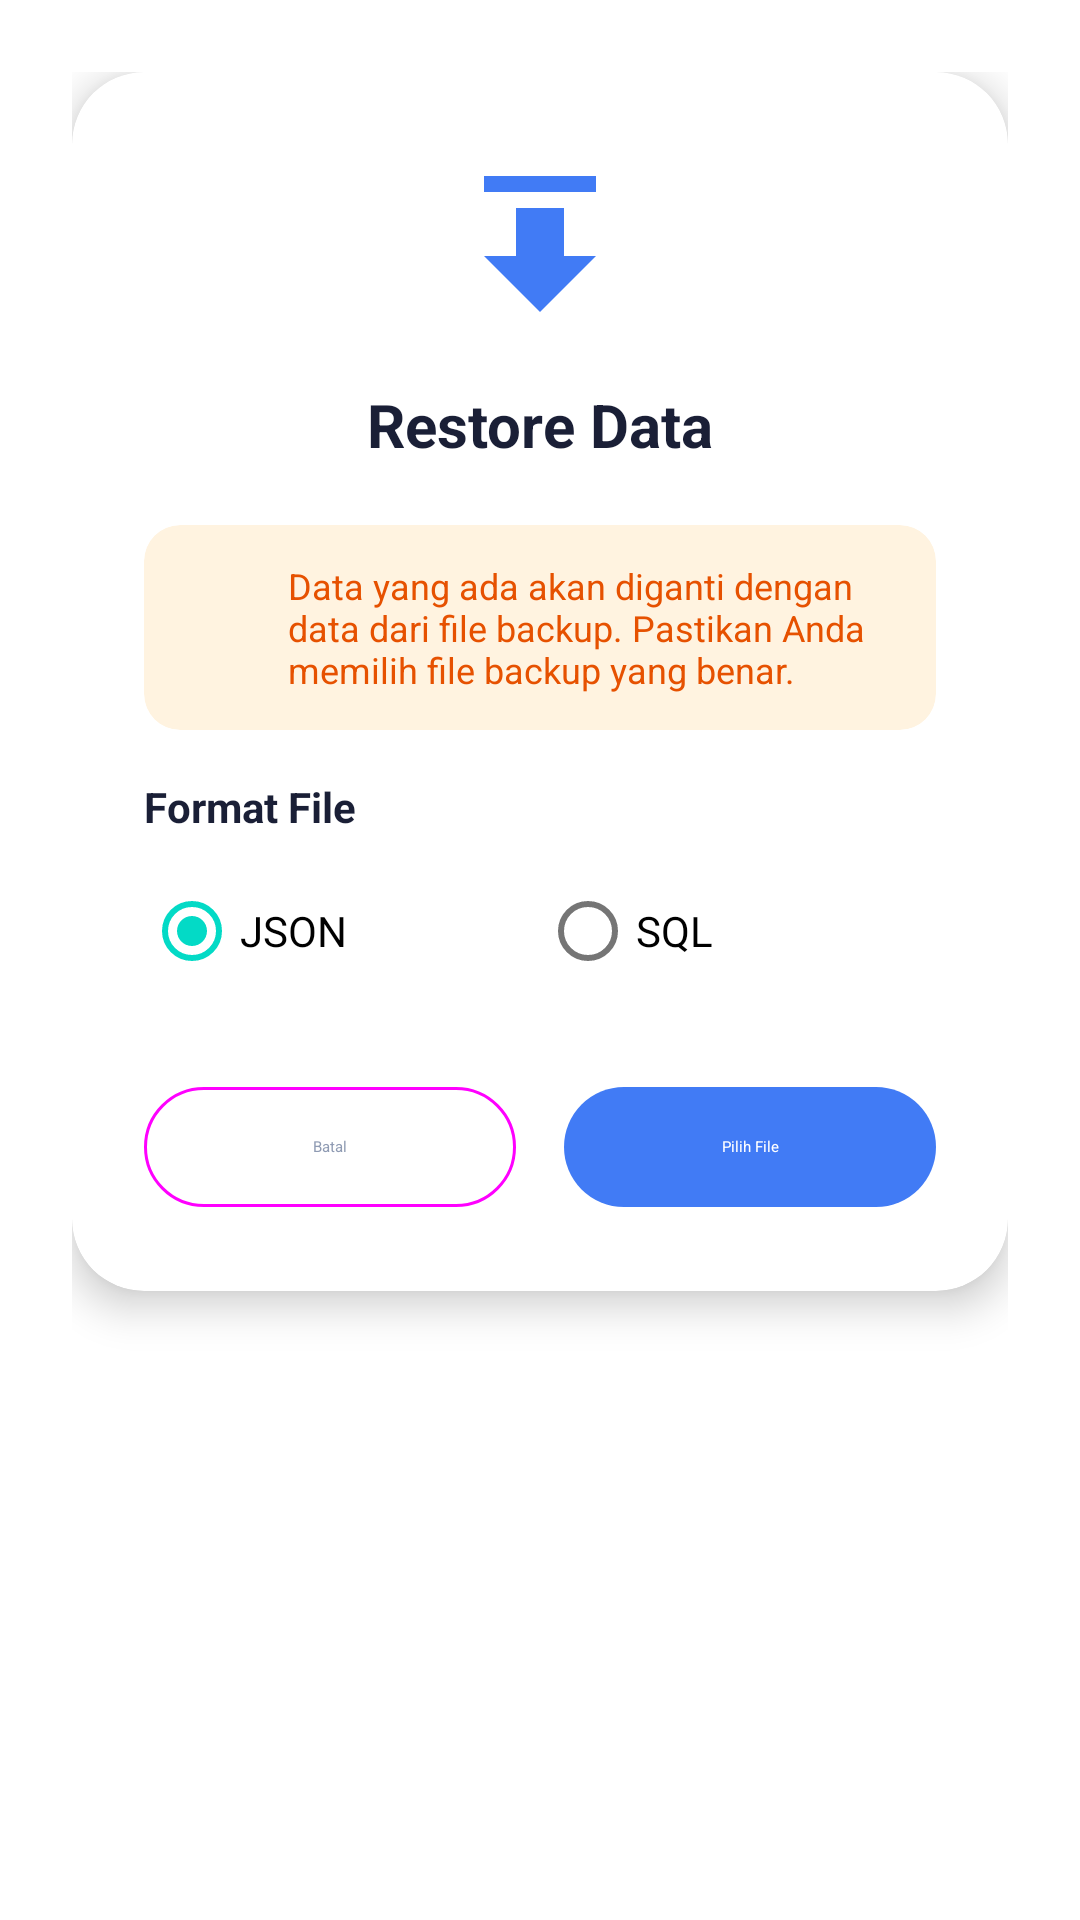

The Android layout XML behind this screen, and the referenced resources:
<!-- AndroidManifest.xml: fallback theme Theme.MaterialComponents.DayNight.NoActionBar -->
<!-- res/layout/dialog_restore.xml -->
<?xml version="1.0" encoding="utf-8"?>
<FrameLayout xmlns:android="http://schemas.android.com/apk/res/android"
    xmlns:app="http://schemas.android.com/apk/res-auto"
    android:layout_width="match_parent"
    android:layout_height="wrap_content"
    android:padding="24dp">

    <com.google.android.material.card.MaterialCardView
        android:layout_width="match_parent"
        android:layout_height="wrap_content"
        app:cardBackgroundColor="@color/surface"
        app:cardCornerRadius="24dp"
        app:cardElevation="8dp">

        <LinearLayout
            android:layout_width="match_parent"
            android:layout_height="wrap_content"
            android:orientation="vertical"
            android:padding="24dp">

            
            <ImageView
                android:layout_width="64dp"
                android:layout_height="64dp"
                android:layout_gravity="center"
                android:src="@drawable/ic_restore_24"
                app:tint="@color/primary" />

            
            <TextView
                android:layout_width="wrap_content"
                android:layout_height="wrap_content"
                android:layout_gravity="center"
                android:layout_marginTop="16dp"
                android:text="Restore Data"
                android:textColor="@color/text_primary"
                android:textSize="20sp"
                android:textStyle="bold" />

            
            <com.google.android.material.card.MaterialCardView
                android:layout_width="match_parent"
                android:layout_height="wrap_content"
                android:layout_marginTop="20dp"
                app:cardBackgroundColor="#FFF3E0"
                app:cardCornerRadius="12dp"
                app:cardElevation="0dp">

                <LinearLayout
                    android:layout_width="match_parent"
                    android:layout_height="wrap_content"
                    android:orientation="horizontal"
                    android:padding="12dp">

                    <ImageView
                        android:layout_width="24dp"
                        android:layout_height="24dp"
                        android:layout_gravity="center_vertical"
                        android:src="@drawable/ic_warning_24"
                        app:tint="#FF6F00" />

                    <TextView
                        android:layout_width="0dp"
                        android:layout_height="wrap_content"
                        android:layout_gravity="center_vertical"
                        android:layout_marginStart="12dp"
                        android:layout_weight="1"
                        android:text="Data yang ada akan diganti dengan data dari file backup. Pastikan Anda memilih file backup yang benar."
                        android:textColor="#E65100"
                        android:textSize="12sp" />

                </LinearLayout>

            </com.google.android.material.card.MaterialCardView>

            
            <TextView
                android:layout_width="wrap_content"
                android:layout_height="wrap_content"
                android:layout_marginTop="16dp"
                android:text="Format File"
                android:textColor="@color/text_primary"
                android:textSize="14sp"
                android:textStyle="bold" />

            <RadioGroup
                android:id="@+id/rg_restore_format"
                android:layout_width="match_parent"
                android:layout_height="wrap_content"
                android:layout_marginTop="8dp"
                android:orientation="horizontal">

                <com.google.android.material.radiobutton.MaterialRadioButton
                    android:id="@+id/rb_restore_json"
                    android:layout_width="0dp"
                    android:layout_height="wrap_content"
                    android:layout_weight="1"
                    android:checked="true"
                    android:text="JSON" />

                <com.google.android.material.radiobutton.MaterialRadioButton
                    android:id="@+id/rb_restore_sql"
                    android:layout_width="0dp"
                    android:layout_height="wrap_content"
                    android:layout_weight="1"
                    android:text="SQL" />

            </RadioGroup>

            
            <LinearLayout
                android:layout_width="match_parent"
                android:layout_height="wrap_content"
                android:layout_marginTop="24dp"
                android:orientation="horizontal">

                <com.google.android.material.button.MaterialButton
                    android:id="@+id/btn_cancel"
                    style="@style/Widget.Material3.Button.OutlinedButton"
                    android:layout_width="0dp"
                    android:layout_height="wrap_content"
                    android:layout_marginEnd="8dp"
                    android:layout_weight="1"
                    android:text="Batal"
                    android:textColor="@color/text_secondary" />

                <com.google.android.material.button.MaterialButton
                    android:id="@+id/btn_choose_file"
                    style="@style/Widget.Material3.Button"
                    android:layout_width="0dp"
                    android:layout_height="wrap_content"
                    android:layout_marginStart="8dp"
                    android:layout_weight="1"
                    android:text="Pilih File"
                    android:textColor="@color/white"
                    app:backgroundTint="@color/primary" />

            </LinearLayout>

        </LinearLayout>

    </com.google.android.material.card.MaterialCardView>

</FrameLayout>
<!-- resources referenced by this layout -->
<resources>
  <color name="primary">#417BF5</color>
  <color name="surface">#FFFFFF</color>
  <color name="text_primary">#1A1F36</color>
  <color name="text_secondary">#8F9BB3</color>
  <color name="white">#FFFFFF</color>
  <!-- drawable ic_restore_24 (drawable) -->
  <vector xmlns:android="http://schemas.android.com/apk/res/android"
      android:width="24dp"
      android:height="24dp"
      android:viewportWidth="24"
      android:viewportHeight="24">
      
      <path
          android:fillColor="@android:color/white"
          android:pathData="M9,8h6v6h4l-7,7 -7,-7h4z"/>
      
      <path
          android:fillColor="@android:color/white"
          android:pathData="M5,4h14v2H5z"/>
  </vector>
</resources>
